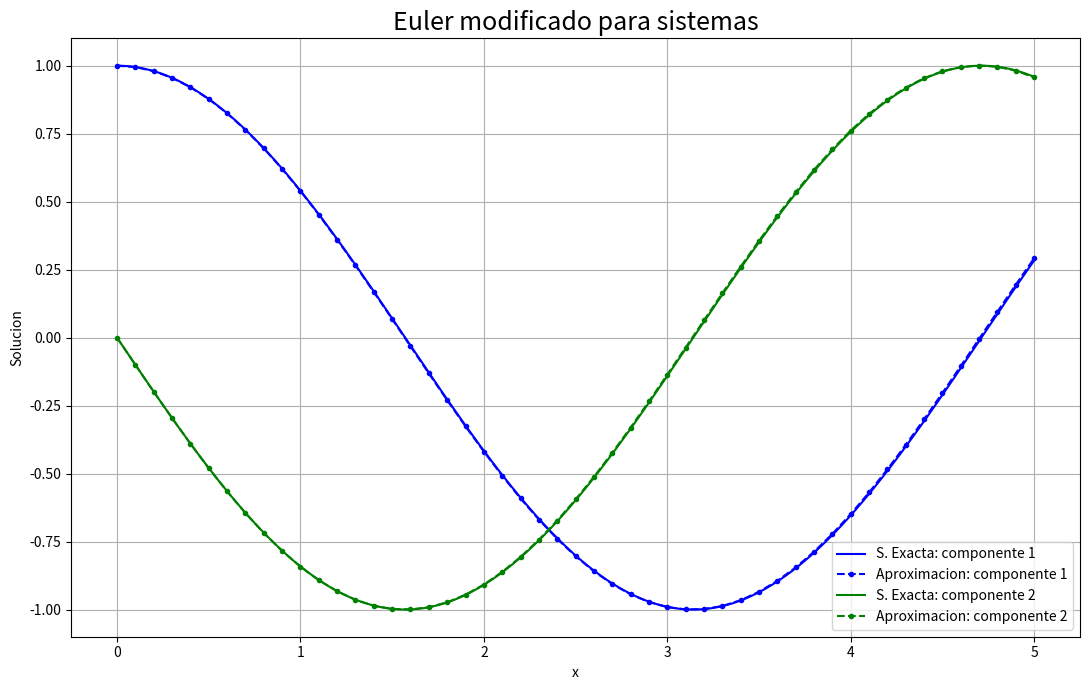

Source code (Python):
import numpy as np
import matplotlib.pyplot as plt


# Sistema y1' = y2, y2' = -y1; y(0) = [1,0].
def g(x):
    return np.stack((np.cos(x), -np.sin(x)), axis=-1)


def f(x, y):
    return np.array([y[1], -y[0]])


def Euler_Modificado_Sistemas(f, x0, y0, h, n):
    if isinstance(n, (bool, np.bool_)) or not isinstance(n, (int, np.integer)) or n < 0:
        raise ValueError("n debe ser un entero no negativo.")
    y0 = np.array(y0, dtype=float)
    if y0.ndim != 1 or y0.size == 0 or not np.all(np.isfinite(y0)):
        raise ValueError("y0 debe ser un vector real finito no vacio.")
    if not np.isfinite(x0) or not np.isfinite(h) or h <= 0:
        raise ValueError("x0 debe ser finito y h positivo y finito.")
    x = x0 + h*np.arange(n + 1)
    y = np.zeros((n + 1, y0.size))
    y[0] = y0

    def pendiente(t, z):
        valor = np.asarray(f(t, z), dtype=float)
        if valor.shape != y0.shape or not np.all(np.isfinite(valor)):
            raise ValueError("f debe devolver un vector finito del mismo tamano que y0.")
        return valor
    for i in range(n):
        k1 = pendiente(x[i], y[i])
        k2 = pendiente(x[i + 1], y[i] + h*k1)
        y[i + 1] = y[i] + h*(k1 + k2)/2
    if not np.all(np.isfinite(y)):
        raise FloatingPointError("La integracion produjo valores no finitos.")
    return x, y


n = 50
h = 0.1
X, Y = Euler_Modificado_Sistemas(f, 0, [1, 0], h, n)
exacta = g(X)
error = np.abs(exacta - Y)
et = np.full_like(Y, np.nan)
np.divide(100*error, np.abs(exacta), out=et, where=exacta != 0)
print("x =", X)
print("y =\n", Y)
print("et(%) =\n", et)
print("Error absoluto maximo por componente =", np.max(error, axis=0))

xi = np.linspace(X[0], X[-1], 400)
plt.figure(figsize=(11, 7))
for j, color in enumerate(('b', 'g')):
    plt.plot(xi, g(xi)[:,j], color=color, label=f'S. Exacta: componente {j+1}')
    plt.plot(X, Y[:,j], 'o--', color=color, markersize=3, label=f'Aproximacion: componente {j+1}')
plt.title('Euler modificado para sistemas', fontsize=18)
plt.xlabel('x')
plt.ylabel('Solucion')
plt.grid()
plt.legend()
plt.tight_layout()
plt.show()
